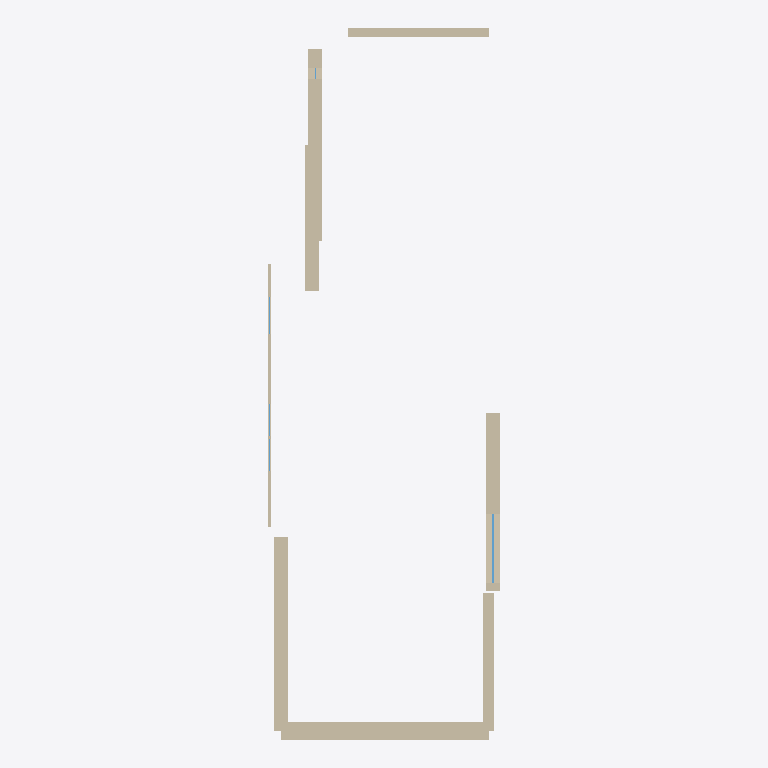
Plan cut of the same IFC building model at storey 'storey-84d088050b6fc3b2' (level -1.15 m, cut at 0.25 m), seen from above with north up, elements coloured by IFC class: 8 walls (beige), 4 windows (light blue). Cut surfaces are drawn darker.
Extent 8.1 m × 24.8 m × 3.5 m (x, y, z). Storeys (2): storey-84d088050b6fc3b2 at -1.15 m; storey-7c494da0f6e5c802 at 1.95 m. Elements (14): 8 IfcWall, 5 IfcWindow, 1 IfcSlab.

HEADER;
FILE_DESCRIPTION(('ViewDefinition[DesignTransferView]'),'2;1');
FILE_NAME('/dev/null','2026-11-14T05:42:24+08:00',(''),(''),'IfcOpenShell 0.8.4','IfcOpenShell 0.8.4','Nobody');
FILE_SCHEMA(('IFC4'));
ENDSEC;
DATA;
#1=IFCPROJECT('35vFSI3eTLQQTRIpS3dgHu',$,'craslab-room-development',$,$,$,$,(#10,#15),#5);
#17=IFCSITE('1ys0NhVhLInxlJlHbs_6BW',$,'Site (location unspecified)',$,$,$,$,$,$,$,$,$,$,$);
#18=IFCBUILDING('0zCEBQB71GTObjlD$8Z6R1',$,'Building (unverified)',$,$,$,$,$,$,$,$,$);
#21=IFCBUILDINGSTOREY('1FUUj0XIrTGPrxoqkuJYNB',$,'storey-84d088050b6fc3b2',$,$,$,$,$,$,-1.148);
#23=IFCBUILDINGSTOREY('3pi05hs0vTBBNhRbnecsXe',$,'storey-7c494da0f6e5c802',$,$,$,$,$,$,1.948);
#61=IFCWALL('0_Uti$cGjOc9OJ2YeCUXAP',$,'wall-f0672c39267d2103',$,$,#90,#77,$,$);
#97=IFCWALL('2PpItyQLzLmBs8ClIgwVpx',$,'wall-a0b1f681af965b78',$,$,#126,#113,$,$);
#241=IFCWALL('2JVMHq5A5MHueRQ$dJbNTq',$,'wall-f9dfdfd5026ed9f8',$,$,#270,#257,$,$);
#133=IFCWALL('270zBQX71J0wAulN$ejl1L',$,'wall-cf1d15bbd93c2d52',$,$,#162,#149,$,$);
#169=IFCWALL('39FTBMgHjOaBLL18TPQEAo',$,'wall-ccfebec694c72fb9',$,$,#198,#185,$,$);
#277=IFCWALL('3EwlNNReTSyva6o8k2zMLW',$,'wall-3db15cb826c64f45',$,$,#306,#293,$,$);
#205=IFCWALL('1HhExdpX5MRRF9eZLrDa7x',$,'wall-7f4c79ab8b204ef6',$,$,#234,#221,$,$);
#24=IFCWALL('2XC3t0lqvNg8iWbfwZ0Qdy',$,'wall-a29ee94ac6f2dc67',$,$,#54,#40,$,$);
#599=IFCWINDOW('3FPZAb56DLhOYpQ1FL8MLW',$,'ifcwindow-1cafc69ad24d25ef',$,$,#620,#610,$,1.24153846153846,2.40154838709677,$,$,$);
#367=IFCWINDOW('2aQN$YyNPSQeIGu2Uqqg5d',$,'ifcwindow-2ad5a81694a7ff78',$,$,#388,#378,$,2.14368,1.31420930232558,$,$,$);
#425=IFCWINDOW('0hkir8VtfUHfXRIg2goJJk',$,'ifcwindow-cb9c8d1580e5606c',$,$,#446,#436,$,2.14368,1.11202325581395,$,$,$);
#483=IFCWINDOW('26Xx6KdmbUTg32fh4a5IQ2',$,'ifcwindow-8378b86dbf57ca48',$,$,#504,#494,$,2.14368,1.11202325581395,$,$,$);
ENDSEC;
